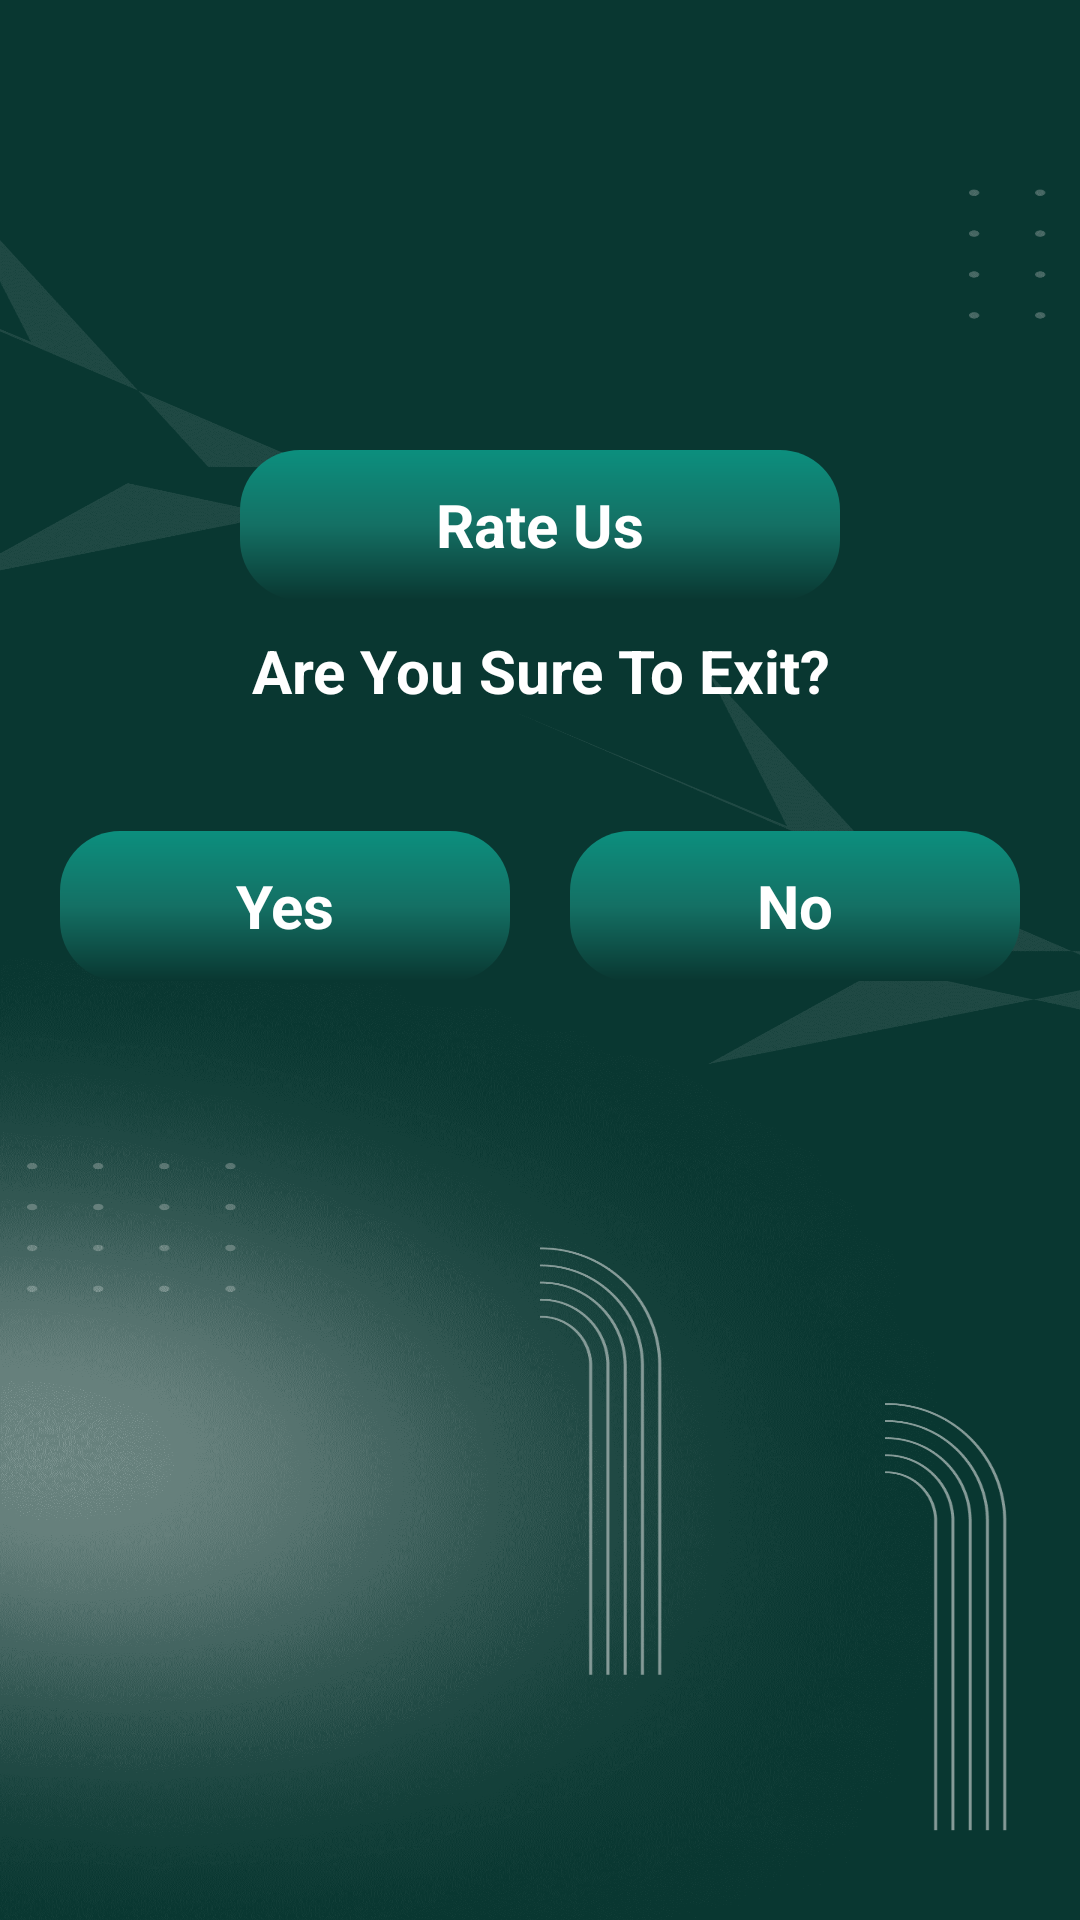

Layout XML and referenced resources for this Android screen:
<!-- AndroidManifest.xml: application theme Theme.VDownload -->
<!-- res/layout/activity_thanku.xml -->
<?xml version="1.0" encoding="utf-8"?>
<RelativeLayout xmlns:android="http://schemas.android.com/apk/res/android"
    xmlns:app="http://schemas.android.com/apk/res-auto"
    xmlns:tools="http://schemas.android.com/tools"
    android:layout_width="match_parent"
    android:layout_height="match_parent"
    android:background="@drawable/background_splash"
    tools:context=".activity.ThankuActivity">


    <RelativeLayout
        android:id="@+id/rl"
        android:layout_width="match_parent"
        android:layout_height="100dp"
        android:layout_alignParentTop="true">

        <LinearLayout
            android:id="@+id/native_ads"
            android:layout_width="match_parent"
            android:layout_height="wrap_content"
            android:orientation="vertical" />
    </RelativeLayout>


    <LinearLayout
        android:layout_below="@+id/rl"
        android:layout_above="@id/rl1"
        android:layout_width="match_parent"
        android:layout_height="match_parent"
        android:orientation="vertical">


        <RelativeLayout
            android:layout_width="match_parent"
            android:layout_height="wrap_content"
            android:layout_above="@+id/bottomlayout">

            <TextView
                android:id="@+id/rateus"
                android:layout_width="200dp"
                android:layout_height="50dp"
                android:layout_centerHorizontal="true"
                android:layout_marginTop="50dp"
                android:background="@drawable/button_gradient"
                android:gravity="center"
                android:text="Rate Us"
                android:textAlignment="center"
                android:textColor="@color/white"
                android:textSize="20dp"
                android:textStyle="bold" />


            <TextView
                android:id="@+id/exitetxt"
                android:layout_width="match_parent"
                android:layout_height="wrap_content"
                android:layout_below="@+id/rateus"
                android:layout_marginTop="10dp"
                android:gravity="center"
                android:text="Are You Sure To Exit?"
                android:textAlignment="center"
                android:textColor="#FFFFFF"
                android:textSize="20sp"
                android:textStyle="bold" />


        </RelativeLayout>

        <RelativeLayout
            android:id="@+id/bottomlayout"
            android:layout_width="match_parent"
            android:layout_height="100dp"
            android:layout_above="@+id/ad_layout"
            android:layout_marginTop="30dp"
            android:layout_marginBottom="5dp">

            <LinearLayout
                android:id="@+id/btn"
                android:layout_width="match_parent"
                android:layout_height="wrap_content"
                android:layout_marginLeft="20dp"
                android:layout_marginRight="20dp"
                android:orientation="horizontal"
                android:weightSum="2">

                <TextView
                    android:id="@+id/yes"
                    android:layout_width="200dp"
                    android:layout_height="50dp"
                    android:layout_centerHorizontal="true"
                    android:layout_marginTop="10dp"
                    android:layout_marginRight="10dp"
                    android:layout_weight="1"
                    android:background="@drawable/button_gradient"
                    android:gravity="center"
                    android:text="Yes"
                    android:textAlignment="center"
                    android:textColor="@color/white"
                    android:textSize="20dp"
                    android:textStyle="bold" />

                <TextView
                    android:id="@+id/no"
                    android:layout_width="200dp"
                    android:layout_height="50dp"
                    android:layout_centerHorizontal="true"
                    android:layout_marginLeft="10dp"
                    android:layout_marginTop="10dp"
                    android:layout_weight="1"
                    android:background="@drawable/button_gradient"
                    android:gravity="center"
                    android:text="No"
                    android:textAlignment="center"
                    android:textColor="@color/white"
                    android:textSize="20dp"
                    android:textStyle="bold" />
            </LinearLayout>

        </RelativeLayout>
    </LinearLayout>
    <RelativeLayout
        android:id="@+id/rl1"
        android:layout_width="match_parent"
        android:layout_height="100dp"
        android:layout_alignParentBottom="true">

        <LinearLayout
            android:id="@+id/native_ads1"
            android:layout_width="match_parent"
            android:layout_height="wrap_content"
            android:orientation="vertical" />
    </RelativeLayout>


</RelativeLayout>
<!-- resources referenced by this layout -->
<resources>
  <color name="white">#FFFFFFFF</color>
  <!-- drawable background_splash: png bitmap (drawable, 284479 bytes) -->
  <!-- drawable button_gradient (drawable) -->
  <?xml version="1.0" encoding="utf-8"?>
  <shape xmlns:android="http://schemas.android.com/apk/res/android">
      <gradient
          android:startColor="#0C8F7E"
          android:centerColor="#147064"
          android:endColor="@color/adsTagBg"
          android:angle="270"
          android:dither="true"
          android:type="linear"
          />
      <corners android:radius="20dp"/>
  </shape>
  <style name="Theme.VDownload" parent="Theme.MaterialComponents.DayNight.NoActionBar">
          
          <item name="colorPrimary">@color/purple_500</item>
          <item name="colorPrimaryVariant">@color/purple_700</item>
          <item name="colorOnPrimary">@color/white</item>
          
          <item name="colorSecondary">@color/adsTagBg</item>
          <item name="colorSecondaryVariant">@color/adsTagBg</item>
          <item name="colorOnSecondary">@color/black</item>
          
          
          
          <item name="android:statusBarColor" tools:targetApi="l">@color/adsTagBg</item>
          
      </style>
  <color name="adsTagBg">#093731</color>
  <color name="purple_500">#FF6200EE</color>
  <color name="purple_700">#FF3700B3</color>
  <color name="black">#FF000000</color>
</resources>
